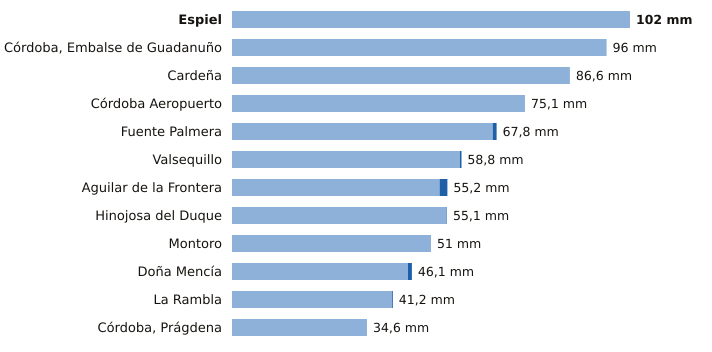

Data behind this chart, as committed beside it:
estacion, provincia, indicativo, mm_6_dias_anteriores, mm_hoy, mm_7_dias, horas_de_hoy
Espiel, Córdoba, 5459X, 102.0, 0.0, 102.0, 5
Córdoba, Embalse de Guadanuño, Córdoba, 5394X, 96.0, 0.0, 96.0, 6
Cardeña, Córdoba, 5346X, 86.6, 0.0, 86.6, 5
Córdoba Aeropuerto, Córdoba, 5402, 75.1, 0.0, 75.1, 6
Fuente Palmera, Córdoba, 5470, 66.8, 1.0, 67.8, 5
Valsequillo, Córdoba, 4263X, 58.4, 0.4, 58.8, 5
Aguilar de la Frontera, Córdoba, 5624X, 53.2, 2.0, 55.2, 5
Hinojosa del Duque, Córdoba, 4267X, 55.0, 0.1, 55.1, 6
Montoro, Córdoba, 5361X, 51.0, 0.0, 51.0, 5
Doña Mencía, Córdoba, 5427X, 45.1, 1.0, 46.1, 6
La Rambla, Córdoba, 5625X, 41.0, 0.2, 41.2, 5
Córdoba, Prágdena, Córdoba, 5429X, 34.6, 0.0, 34.6, 6
